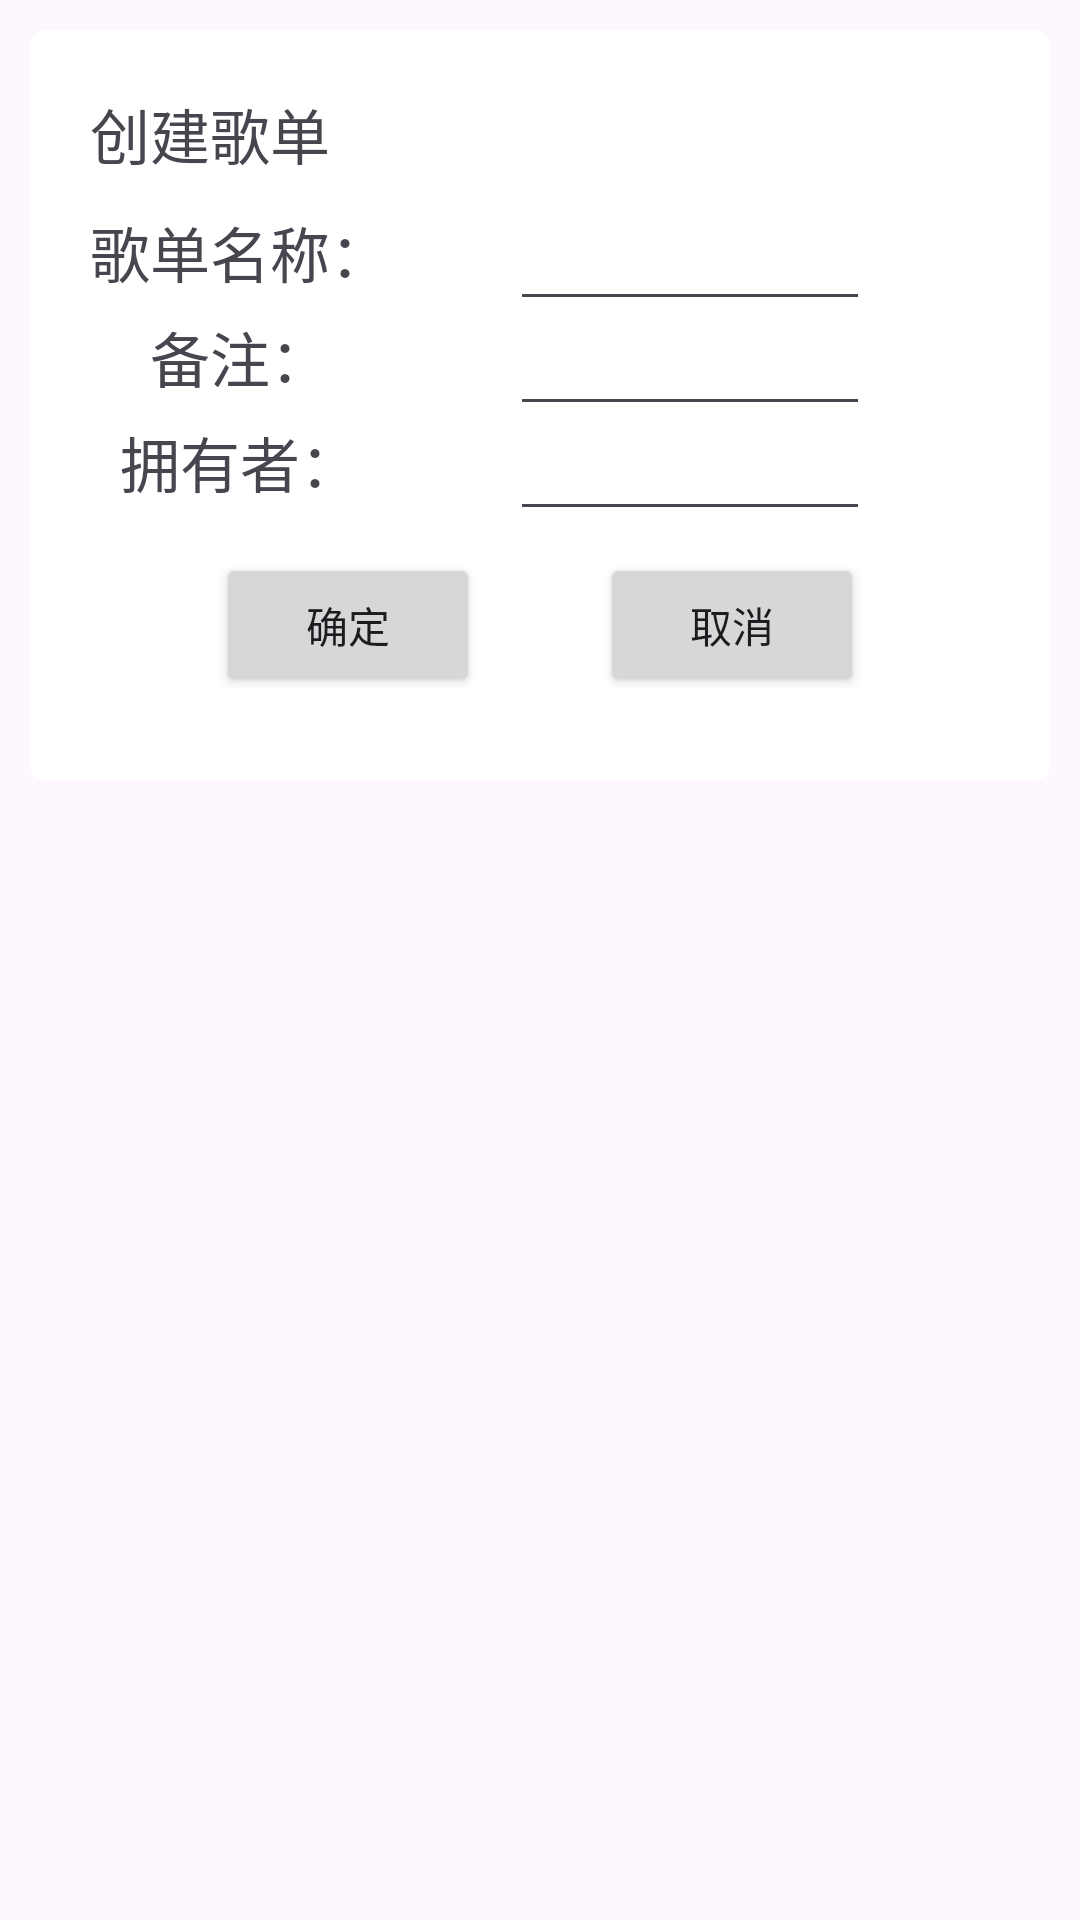

Here is an Android app screen rendered from its layout file. Give the layout XML and the strings, colors and styles it references.
<!-- AndroidManifest.xml: application theme Theme.AndroidMusicPlayer -->
<!-- res/layout/create_list.xml -->
<LinearLayout xmlns:android="http://schemas.android.com/apk/res/android"
    android:layout_width="match_parent"
    android:layout_height="750dp"
    android:background="@android:color/transparent"
    android:orientation="vertical">

    <LinearLayout
        android:layout_width="match_parent"
        android:layout_height="250dp"
        android:background="@drawable/list_card_radius"
        android:layout_margin="10dp"
        android:padding="20dp"
        android:orientation="vertical">

        <TextView
            android:id="@+id/dialog_title"
            android:layout_width="wrap_content"
            android:layout_height="wrap_content"
            android:text="创建歌单"
            android:layout_marginBottom="10dp"
            android:textAlignment="center"
            android:textSize="20sp" />

        <LinearLayout
            android:layout_width="match_parent"
            android:layout_height="wrap_content"
            android:orientation="horizontal">

            <TextView
                android:layout_width="100dp"
                android:layout_height="30dp"
                android:text="歌单名称："
                android:textAlignment="center"
                android:textSize="20sp" />

            <EditText
                android:id="@+id/name"
                android:layout_width="0dp"
                android:layout_height="30dp"
                android:layout_marginStart="40dp"
                android:layout_marginTop="5dp"
                android:layout_marginEnd="40dp"
                android:layout_weight="1"
                android:textSize="10sp" />

        </LinearLayout>

        <LinearLayout
            android:layout_width="match_parent"
            android:layout_height="wrap_content"
            android:orientation="horizontal">

            <TextView
                android:layout_width="100dp"
                android:layout_height="30dp"
                android:text="备注："
                android:textAlignment="center"
                android:textSize="20sp" />

            <EditText
                android:id="@+id/comment"
                android:layout_width="0dp"
                android:layout_height="30dp"
                android:layout_marginStart="40dp"
                android:layout_marginTop="5dp"
                android:layout_marginEnd="40dp"
                android:layout_weight="1"
                android:textSize="10sp" />

        </LinearLayout>

        <LinearLayout
            android:layout_width="match_parent"
            android:layout_height="wrap_content"
            android:orientation="horizontal">

            <TextView
                android:layout_width="100dp"
                android:layout_height="30dp"
                android:text="拥有者："
                android:textAlignment="center"
                android:textSize="20sp" />

            <EditText
                android:id="@+id/user"
                android:layout_width="0dp"
                android:layout_height="30dp"
                android:layout_marginStart="40dp"
                android:layout_marginTop="5dp"
                android:layout_marginEnd="40dp"
                android:layout_weight="1"
                android:textSize="10sp" />

        </LinearLayout>

        <LinearLayout
            android:layout_width="match_parent"
            android:layout_height="wrap_content"
            android:layout_marginTop="10dp"
            android:orientation="horizontal">

            <Space
                android:layout_width="0dp"
                android:layout_height="wrap_content"
                android:layout_weight="1"/>

            <Button
                android:id="@+id/confirm"
                android:layout_width="wrap_content"
                android:layout_height="wrap_content"
                android:text="确定" />

            <Space
                android:layout_width="40dp"
                android:layout_height="wrap_content"/>

            <Button
                android:id="@+id/cancel"
                android:layout_width="wrap_content"
                android:layout_height="wrap_content"
                android:text="取消" />

            <Space
                android:layout_width="0dp"
                android:layout_height="wrap_content"
                android:layout_weight="1"/>
        </LinearLayout>

    </LinearLayout>

</LinearLayout>
<!-- resources referenced by this layout -->
<resources>
  <!-- drawable list_card_radius (drawable) -->
  <?xml version="1.0" encoding="utf-8"?>
  <shape android:shape="rectangle"
      xmlns:android="http://schemas.android.com/apk/res/android">
      <corners android:radius="5sp"/>
      <solid android:color="@color/white"/>
  </shape>
  <style name="Theme.AndroidMusicPlayer" parent="Base.Theme.AndroidMusicPlayer" />
  <color name="white">#FFFFFFFF</color>
  <style name="Base.Theme.AndroidMusicPlayer" parent="Theme.Material3.DayNight.NoActionBar">
          
          <item name="colorPrimary">@color/favour_red</item>
          <item name="colorSecondary">@color/shallow_white</item>
          
      </style>
  <color name="favour_red">#FFD43030</color>
  <color name="shallow_white">#FFEEEEEE</color>
</resources>
